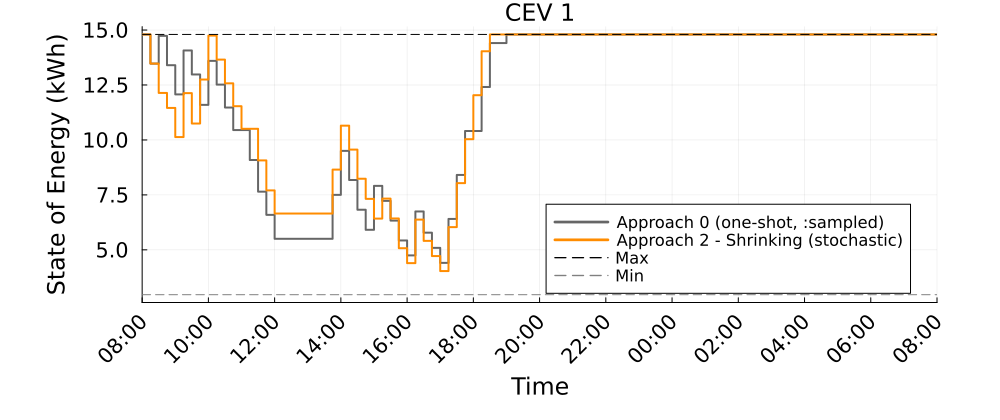

Values plotted in this chart, from the file beside it:
Time_Period, CEV_1_A0_kWh, CEV_1_A2S_kWh
1, 14.8, 14.8
2, 13.47, 13.47
3, 14.74, 12.14
4, 13.4, 11.46
5, 12.07, 10.13
6, 14.07, 12.13
7, 12.98, 10.75
8, 11.6, 12.75
9, 13.6, 14.75
10, 12.52, 13.65
11, 11.48, 12.58
12, 10.45, 11.53
13, 10.45, 10.51
14, 9.087, 10.51
15, 7.648, 9.07
16, 6.593, 7.706
17, 5.502, 6.651
18, 5.502, 6.651
19, 5.502, 6.651
20, 5.502, 6.651
21, 5.502, 6.651
22, 5.502, 6.651
23, 5.502, 6.651
24, 7.502, 8.651
25, 9.502, 10.65
26, 8.177, 9.56
27, 6.825, 8.235
28, 5.911, 7.321
29, 7.911, 6.423
30, 7.23, 7.332
31, 6.332, 6.428
32, 5.428, 5.076
33, 4.748, 4.395
34, 6.748, 6.375
35, 5.781, 5.408
36, 5.09, 4.717
37, 4.407, 4.035
38, 6.407, 6.035
39, 8.407, 8.035
40, 10.41, 10.03
41, 10.41, 12.03
42, 12.41, 14.03
43, 14.41, 14.8
44, 14.41, 14.8
45, 14.8, 14.8
46, 14.8, 14.8
47, 14.8, 14.8
48, 14.8, 14.8
49, 14.8, 14.8
50, 14.8, 14.8
51, 14.8, 14.8
52, 14.8, 14.8
53, 14.8, 14.8
54, 14.8, 14.8
55, 14.8, 14.8
56, 14.8, 14.8
57, 14.8, 14.8
58, 14.8, 14.8
59, 14.8, 14.8
60, 14.8, 14.8
... 37 more rows
